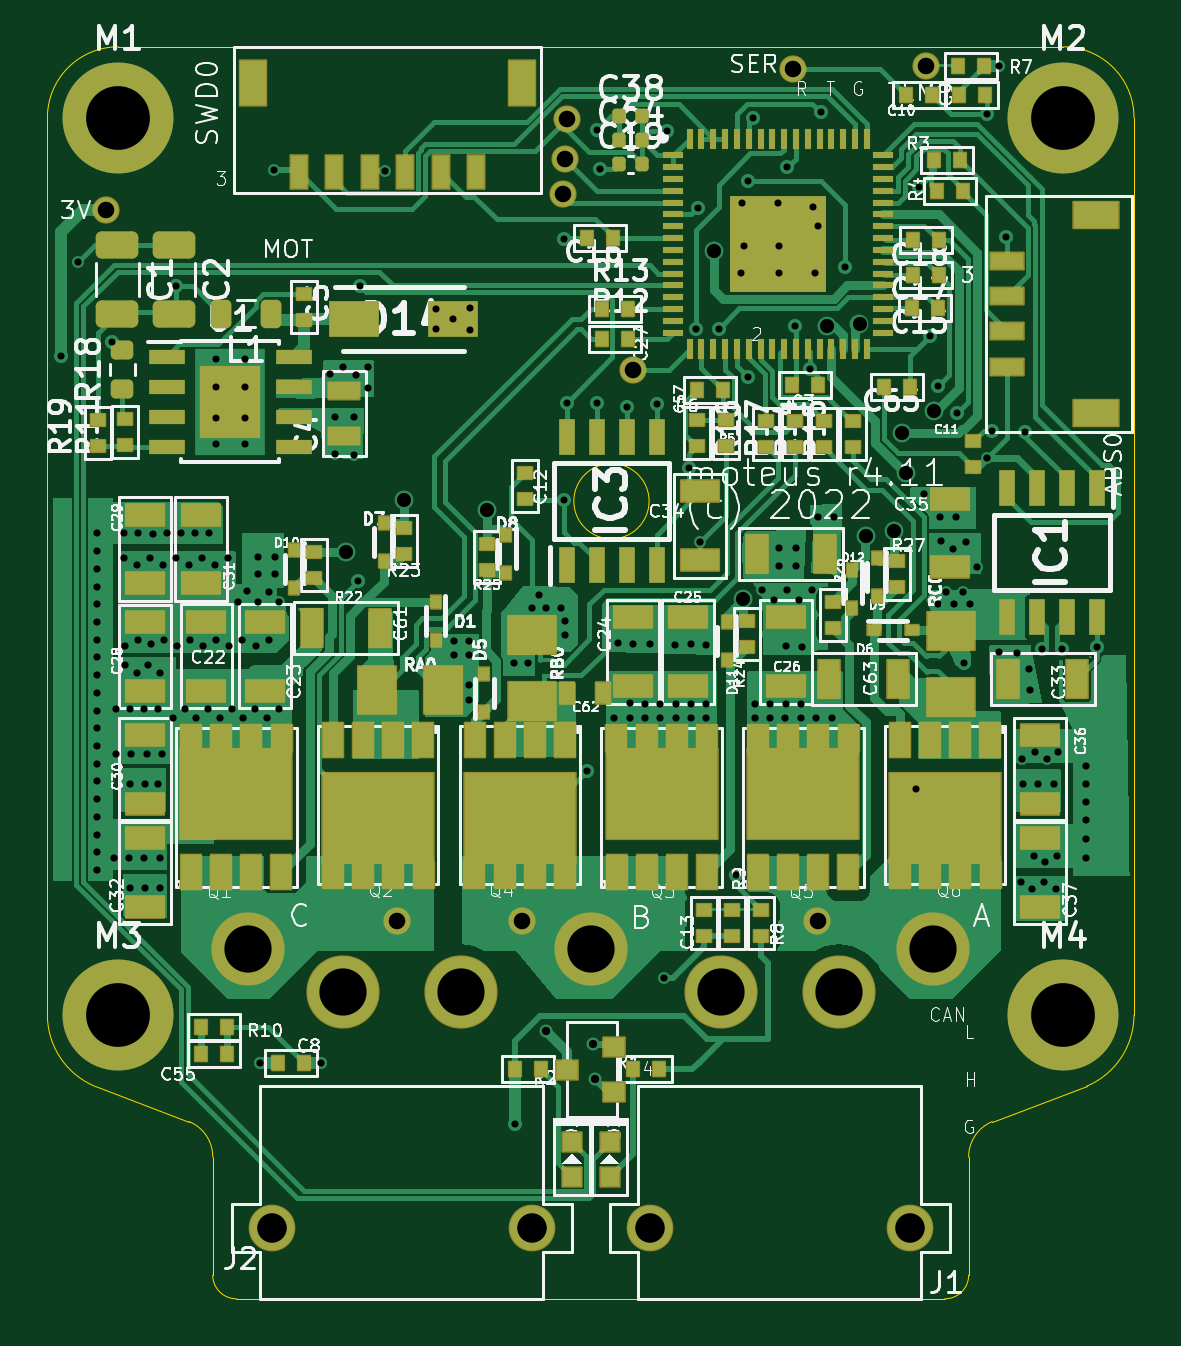
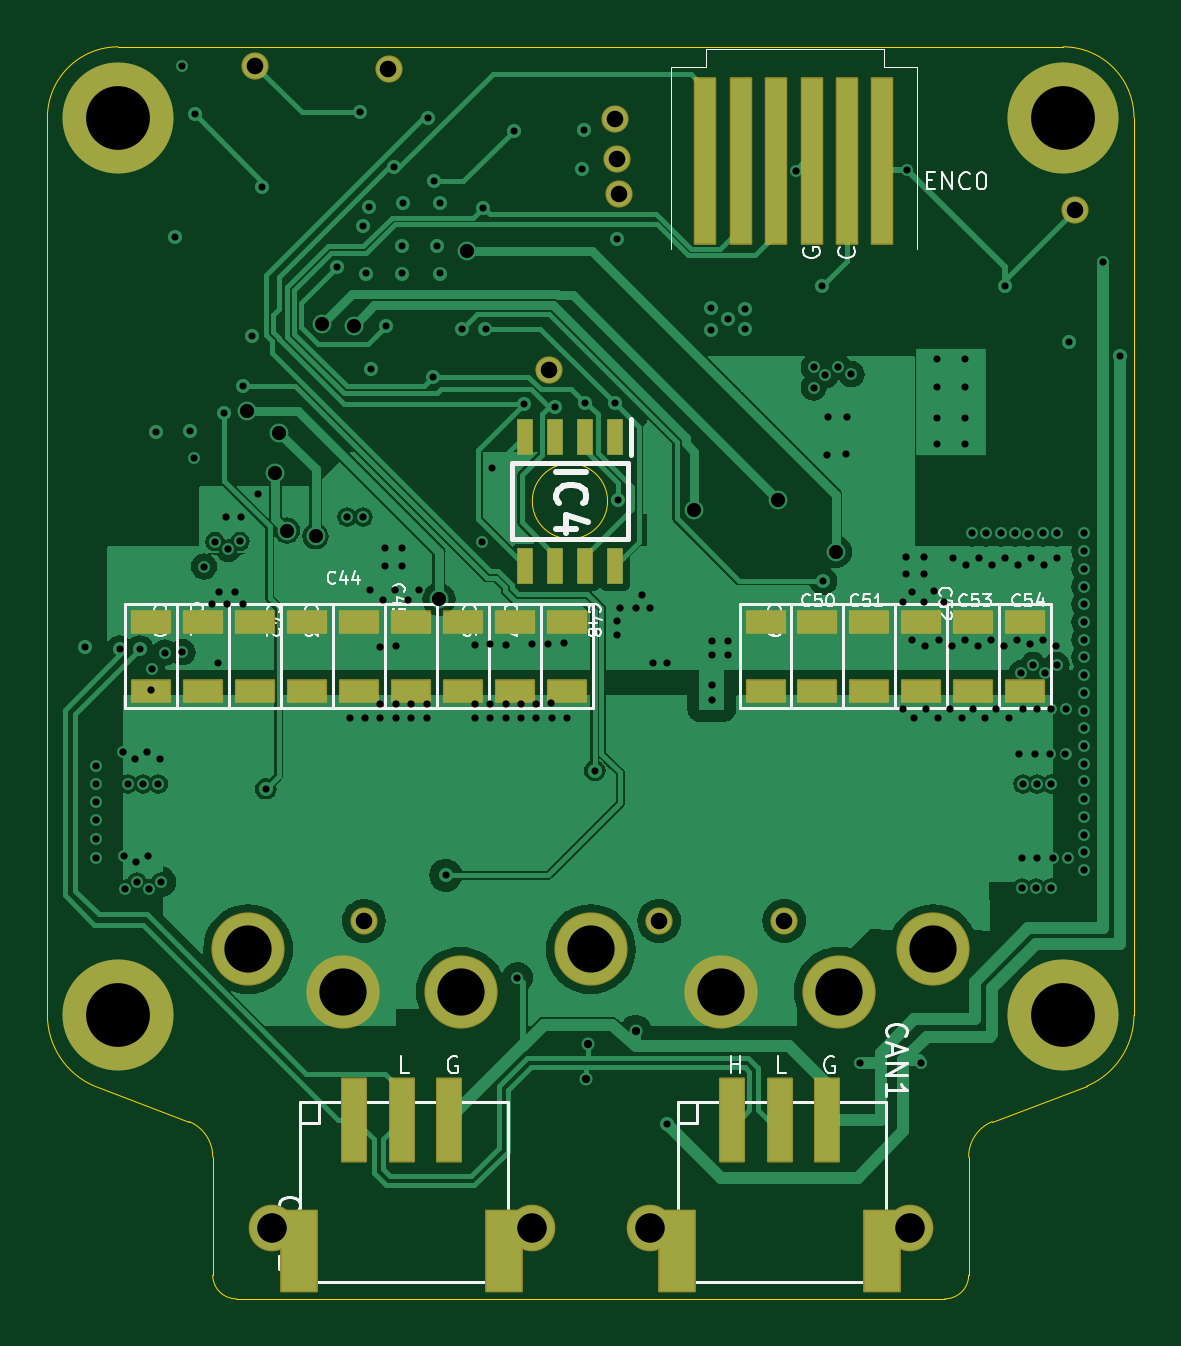
Circuit board: 13 layer files. Board 46.0 x 53.0 mm.
- bottom_copper: controller-CuBottom.gbr (94947 bytes)
- inner_copper: controller-CuIn1.gbr (147738 bytes)
- inner_copper: controller-CuIn2.gbr (173340 bytes)
- top_copper: controller-CuTop.gbr (102819 bytes)
- outline: controller-EdgeCuts.gbr (1607 bytes)
- bottom_mask: controller-MaskBottom.gbr (4382 bytes)
- top_mask: controller-MaskTop.gbr (16053 bytes)
- drill: controller-NPTH.drl (268 bytes)
- drill: controller-PTH.drl (5547 bytes)
- paste: controller-PasteBottom.gbr (1082 bytes)
- paste: controller-PasteTop.gbr (12563 bytes)
- bottom_silk: controller-SilkBottom.gbr (46144 bytes)
- top_silk: controller-SilkTop.gbr (223003 bytes)

=== bottom_copper: controller-CuBottom.gbr (94947 bytes, source omitted) ===
=== inner_copper: controller-CuIn1.gbr (147738 bytes, source omitted) ===
=== inner_copper: controller-CuIn2.gbr (173340 bytes, source omitted) ===
=== top_copper: controller-CuTop.gbr (102819 bytes, source omitted) ===
=== outline: controller-EdgeCuts.gbr ===
%TF.GenerationSoftware,KiCad,Pcbnew,7.0.6*%
%TF.CreationDate,2023-08-06T04:52:03+10:00*%
%TF.ProjectId,controller,636f6e74-726f-46c6-9c65-722e6b696361,rev?*%
%TF.SameCoordinates,Original*%
%TF.FileFunction,Profile,NP*%
%FSLAX46Y46*%
G04 Gerber Fmt 4.6, Leading zero omitted, Abs format (unit mm)*
G04 Created by KiCad (PCBNEW 7.0.6) date 2023-08-06 04:52:03*
%MOMM*%
%LPD*%
G01*
G04 APERTURE LIST*
%TA.AperFunction,Profile*%
%ADD10C,0.050000*%
%TD*%
G04 APERTURE END LIST*
D10*
X132501100Y-130503600D02*
G75*
G03*
X133501100Y-131503600I1000000J0D01*
G01*
X171501100Y-119503600D02*
X171501100Y-81503600D01*
X165501087Y-124003572D02*
G75*
G03*
X164501100Y-125503600I607813J-1488528D01*
G01*
X168501100Y-78503600D02*
X128501100Y-78503600D01*
X171501100Y-81503600D02*
G75*
G03*
X168501100Y-78503600I-3000000J0D01*
G01*
X165501100Y-124003600D02*
X169501100Y-122503600D01*
X125501100Y-119503600D02*
X125501100Y-81503600D01*
X150973316Y-97738816D02*
G75*
G03*
X150973316Y-97738816I-1593316J0D01*
G01*
X169501112Y-122503628D02*
G75*
G03*
X171501099Y-119503599I-1274812J3016528D01*
G01*
X128501100Y-78503600D02*
G75*
G03*
X125501100Y-81503600I0J-3000000D01*
G01*
X164501100Y-130503600D02*
X164501100Y-125503600D01*
X133501100Y-131503600D02*
X163501100Y-131503600D01*
X163501100Y-131503600D02*
G75*
G03*
X164501100Y-130503600I0J1000000D01*
G01*
X127501100Y-122503600D02*
X131501100Y-124003600D01*
X132501069Y-125503599D02*
G75*
G03*
X131501100Y-124003600I-1607769J11499D01*
G01*
X125501132Y-119503600D02*
G75*
G03*
X127501101Y-122503599I3274768J16500D01*
G01*
X132501100Y-125503600D02*
X132501100Y-130503600D01*
M02*

=== bottom_mask: controller-MaskBottom.gbr ===
%TF.GenerationSoftware,KiCad,Pcbnew,7.0.6*%
%TF.CreationDate,2023-08-06T04:52:03+10:00*%
%TF.ProjectId,controller,636f6e74-726f-46c6-9c65-722e6b696361,rev?*%
%TF.SameCoordinates,Original*%
%TF.FileFunction,Soldermask,Bot*%
%TF.FilePolarity,Negative*%
%FSLAX46Y46*%
G04 Gerber Fmt 4.6, Leading zero omitted, Abs format (unit mm)*
G04 Created by KiCad (PCBNEW 7.0.6) date 2023-08-06 04:52:03*
%MOMM*%
%LPD*%
G01*
G04 APERTURE LIST*
G04 Aperture macros list*
%AMRoundRect*
0 Rectangle with rounded corners*
0 $1 Rounding radius*
0 $2 $3 $4 $5 $6 $7 $8 $9 X,Y pos of 4 corners*
0 Add a 4 corners polygon primitive as box body*
4,1,4,$2,$3,$4,$5,$6,$7,$8,$9,$2,$3,0*
0 Add four circle primitives for the rounded corners*
1,1,$1+$1,$2,$3*
1,1,$1+$1,$4,$5*
1,1,$1+$1,$6,$7*
1,1,$1+$1,$8,$9*
0 Add four rect primitives between the rounded corners*
20,1,$1+$1,$2,$3,$4,$5,0*
20,1,$1+$1,$4,$5,$6,$7,0*
20,1,$1+$1,$6,$7,$8,$9,0*
20,1,$1+$1,$8,$9,$2,$3,0*%
G04 Aperture macros list end*
%ADD10C,1.151600*%
%ADD11C,4.700000*%
%ADD12C,3.101600*%
%ADD13C,1.976600*%
%ADD14RoundRect,0.050800X-0.800000X0.450000X-0.800000X-0.450000X0.800000X-0.450000X0.800000X0.450000X0*%
%ADD15RoundRect,0.050800X-0.500000X-1.750000X0.500000X-1.750000X0.500000X1.750000X-0.500000X1.750000X0*%
%ADD16RoundRect,0.050800X-0.750000X-1.700000X0.750000X-1.700000X0.750000X1.700000X-0.750000X1.700000X0*%
%ADD17RoundRect,0.050800X0.425000X-3.500000X0.425000X3.500000X-0.425000X3.500000X-0.425000X-3.500000X0*%
%ADD18R,0.700000X1.550000*%
G04 APERTURE END LIST*
D10*
%TO.C,DG2*%
X157060000Y-79430000D03*
%TD*%
D11*
%TO.C,M1*%
X128501100Y-81503600D03*
%TD*%
D12*
%TO.C,C0*%
X163001100Y-116703600D03*
%TD*%
%TO.C,J1*%
X159001100Y-118503600D03*
X154001100Y-118503600D03*
D13*
X162001100Y-128503600D03*
X151001100Y-128503600D03*
%TD*%
D12*
%TO.C,J2*%
X143001100Y-118503600D03*
X138001100Y-118503600D03*
D13*
X146001100Y-128503600D03*
X135001100Y-128503600D03*
%TD*%
D12*
%TO.C,B0*%
X148501100Y-116703600D03*
%TD*%
D10*
%TO.C,TEMP1*%
X147490000Y-81570000D03*
%TD*%
%TO.C,DA0*%
X140301100Y-115503600D03*
%TD*%
%TO.C,DBG1*%
X147400000Y-83250000D03*
%TD*%
D11*
%TO.C,M2*%
X168501100Y-81503600D03*
%TD*%
D10*
%TO.C,DC0*%
X158101100Y-115503600D03*
%TD*%
D12*
%TO.C,A0*%
X134001100Y-116703600D03*
%TD*%
D10*
%TO.C,TEMP2*%
X162701100Y-79303600D03*
%TD*%
D11*
%TO.C,M3*%
X128501100Y-119503600D03*
%TD*%
D10*
%TO.C,DBG2*%
X147310000Y-84750000D03*
%TD*%
%TO.C,D33*%
X128001100Y-85403600D03*
%TD*%
%TO.C,DAC0*%
X150280000Y-92180000D03*
%TD*%
D11*
%TO.C,M4*%
X168501100Y-119503600D03*
%TD*%
D10*
%TO.C,DB0*%
X145601100Y-115503600D03*
%TD*%
D14*
%TO.C,C47*%
X151701100Y-105753600D03*
X151701100Y-102853600D03*
%TD*%
D15*
%TO.C,CAN1*%
X142501100Y-123923600D03*
X140501100Y-123923600D03*
X138501100Y-123923600D03*
D16*
X136151100Y-129473600D03*
X144851100Y-129473600D03*
%TD*%
D14*
%TO.C,C43*%
X160501100Y-105753600D03*
X160501100Y-102853600D03*
%TD*%
%TO.C,C40*%
X167101100Y-105753600D03*
X167101100Y-102853600D03*
%TD*%
D17*
%TO.C,ENC0*%
X136151100Y-83353600D03*
X137651100Y-83353600D03*
X139151100Y-83353600D03*
X140651100Y-83353600D03*
X142151100Y-83353600D03*
X143651100Y-83353600D03*
%TD*%
D14*
%TO.C,C48*%
X149501100Y-105753600D03*
X149501100Y-102853600D03*
%TD*%
D15*
%TO.C,CAN2*%
X158501100Y-123923600D03*
X156501100Y-123923600D03*
X154501100Y-123923600D03*
D16*
X152151100Y-129473600D03*
X160851100Y-129473600D03*
%TD*%
D14*
%TO.C,C53*%
X132301100Y-105753600D03*
X132301100Y-102853600D03*
%TD*%
%TO.C,C51*%
X136701100Y-105753600D03*
X136701100Y-102853600D03*
%TD*%
%TO.C,C42*%
X162701100Y-105753600D03*
X162701100Y-102853600D03*
%TD*%
%TO.C,C45*%
X156101100Y-105753600D03*
X156101100Y-102853600D03*
%TD*%
%TO.C,C49*%
X141101100Y-105753600D03*
X141101100Y-102853600D03*
%TD*%
%TO.C,C54*%
X130101100Y-105753600D03*
X130101100Y-102853600D03*
%TD*%
%TO.C,C52*%
X134501100Y-105753600D03*
X134501100Y-102853600D03*
%TD*%
%TO.C,C44*%
X158301100Y-105753600D03*
X158301100Y-102853600D03*
%TD*%
%TO.C,C41*%
X164901100Y-105753600D03*
X164901100Y-102853600D03*
%TD*%
D18*
%TO.C,IC4*%
X147476184Y-95013816D03*
X148746184Y-95013816D03*
X150016184Y-95013816D03*
X151286184Y-95013816D03*
X151286184Y-100463816D03*
X150016184Y-100463816D03*
X148746184Y-100463816D03*
X147476184Y-100463816D03*
%TD*%
D14*
%TO.C,C50*%
X138901100Y-105753600D03*
X138901100Y-102853600D03*
%TD*%
%TO.C,C46*%
X153901100Y-105753600D03*
X153901100Y-102853600D03*
%TD*%
M02*

=== top_mask: controller-MaskTop.gbr (16053 bytes, source omitted) ===
=== drill: controller-NPTH.drl ===
M48
; DRILL file {KiCad 7.0.6} date Sun Aug  6 04:52:03 2023
; FORMAT={-:-/ absolute / inch / decimal}
; #@! TF.CreationDate,2023-08-06T04:52:03+10:00
; #@! TF.GenerationSoftware,Kicad,Pcbnew,7.0.6
; #@! TF.FileFunction,NonPlated,1,4,NPTH
FMAT,2
INCH
%
G90
G05
T0
M30

=== drill: controller-PTH.drl (5547 bytes, source omitted) ===
=== paste: controller-PasteBottom.gbr ===
%TF.GenerationSoftware,KiCad,Pcbnew,7.0.6*%
%TF.CreationDate,2023-08-06T04:52:03+10:00*%
%TF.ProjectId,controller,636f6e74-726f-46c6-9c65-722e6b696361,rev?*%
%TF.SameCoordinates,Original*%
%TF.FileFunction,Paste,Bot*%
%TF.FilePolarity,Positive*%
%FSLAX46Y46*%
G04 Gerber Fmt 4.6, Leading zero omitted, Abs format (unit mm)*
G04 Created by KiCad (PCBNEW 7.0.6) date 2023-08-06 04:52:03*
%MOMM*%
%LPD*%
G01*
G04 APERTURE LIST*
%ADD10R,1.000000X3.500000*%
%ADD11R,1.500000X3.400000*%
%ADD12R,0.700000X1.550000*%
G04 APERTURE END LIST*
D10*
%TO.C,CAN1*%
X142501100Y-123923600D03*
X140501100Y-123923600D03*
X138501100Y-123923600D03*
D11*
X136151100Y-129473600D03*
X144851100Y-129473600D03*
%TD*%
D10*
%TO.C,CAN2*%
X158501100Y-123923600D03*
X156501100Y-123923600D03*
X154501100Y-123923600D03*
D11*
X152151100Y-129473600D03*
X160851100Y-129473600D03*
%TD*%
D12*
%TO.C,IC4*%
X147476184Y-95013816D03*
X148746184Y-95013816D03*
X150016184Y-95013816D03*
X151286184Y-95013816D03*
X151286184Y-100463816D03*
X150016184Y-100463816D03*
X148746184Y-100463816D03*
X147476184Y-100463816D03*
%TD*%
M02*

=== paste: controller-PasteTop.gbr (12563 bytes, source omitted) ===
=== bottom_silk: controller-SilkBottom.gbr (46144 bytes, source omitted) ===
=== top_silk: controller-SilkTop.gbr (223003 bytes, source omitted) ===
